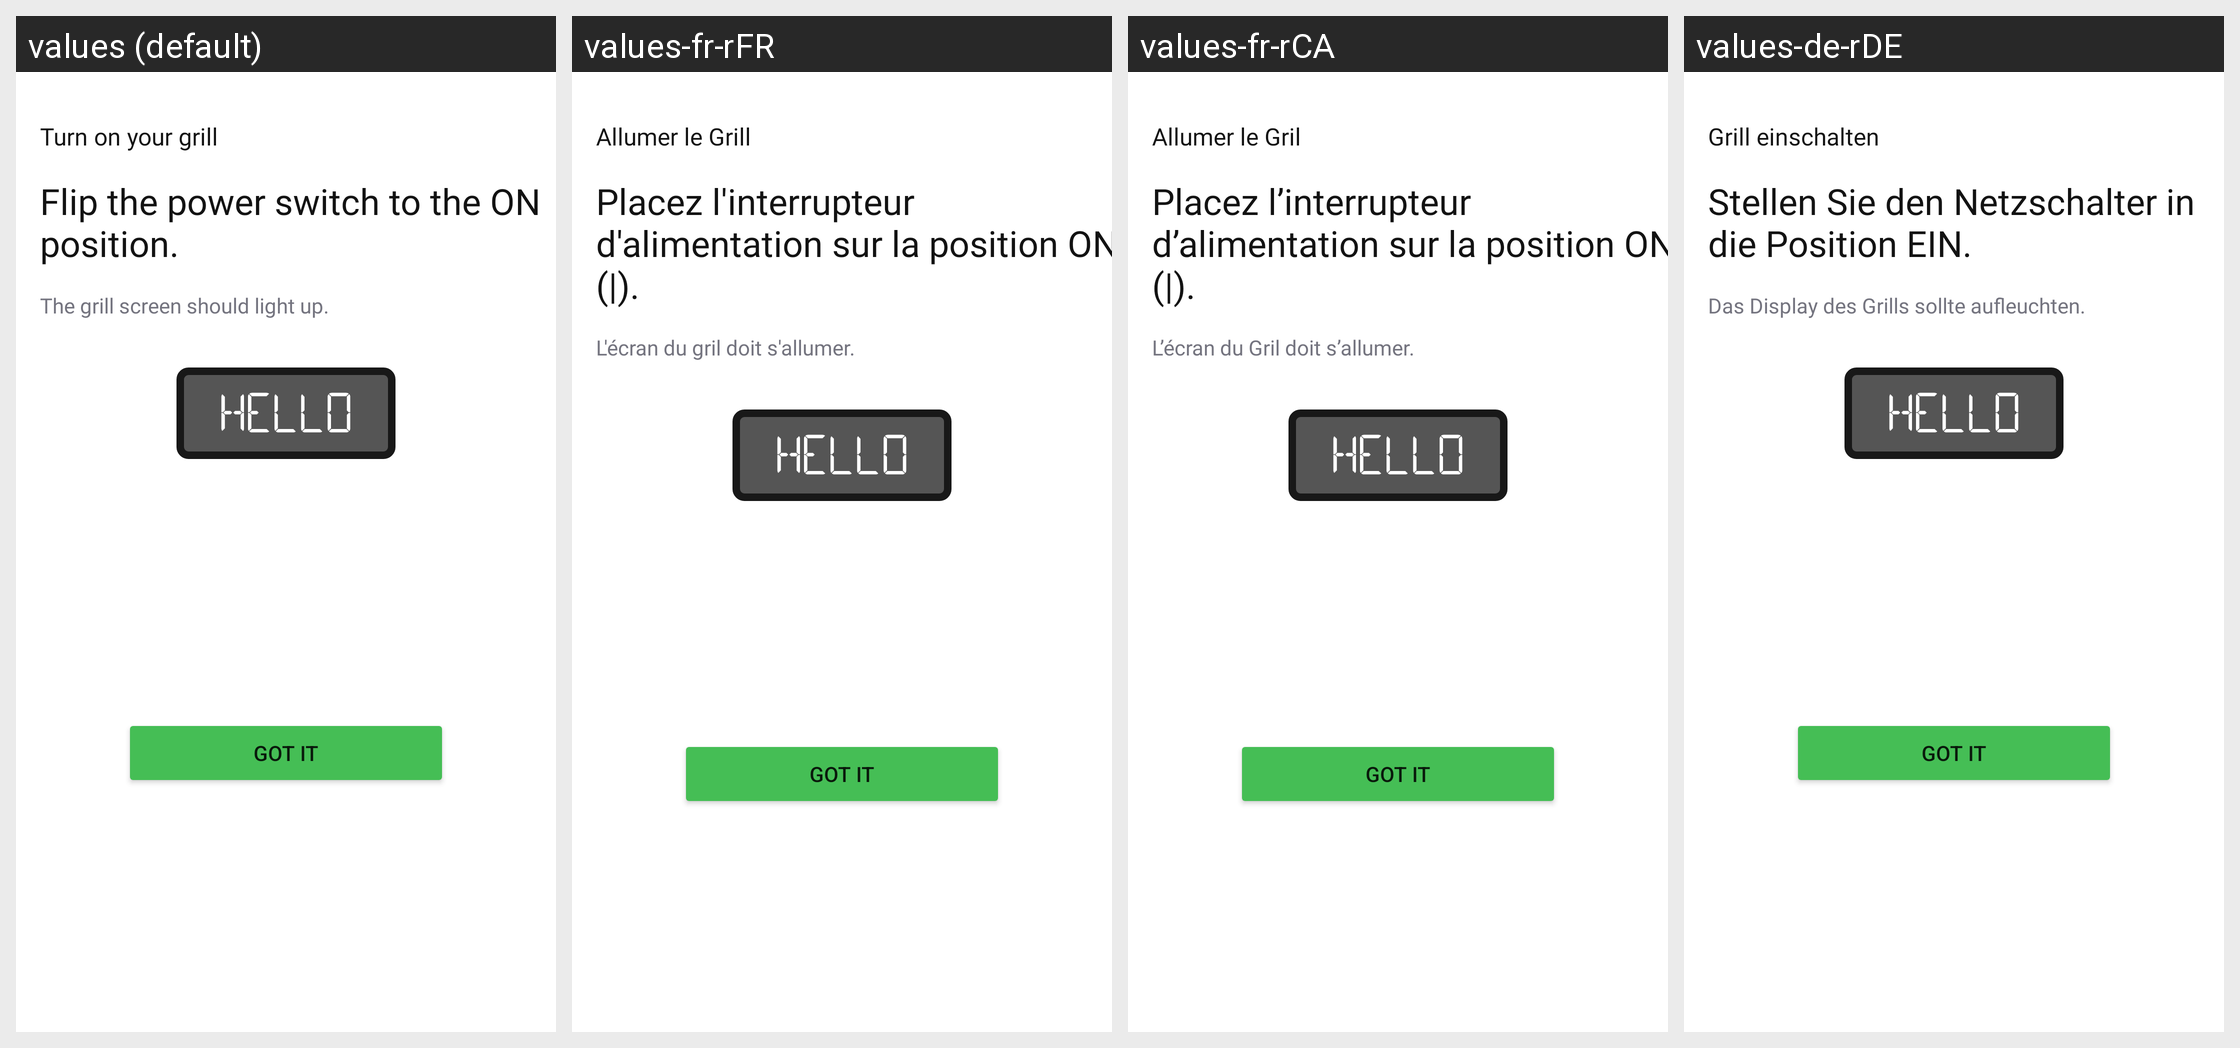

Translations of the strings shown on this Android screen, per locale in the grid:
Android screen res/layout/fragment_turn_on_grill_dialog.xml rendered under 4 locales, left to right: values (default), values-fr-rFR, values-fr-rCA, values-de-rDE. Device: Nexus 5 (rendered at 1080×1920; each locale shown at half size, 540×960, under a caption strip naming it); theme Theme.NinjaConnectedKitchen.
Other locales in the repository, not shown: values-da-rDK, values-en-rGB, values-es-rES, values-fi-rFI, values-it-rIT, values-nb-rNO, values-nl-rNL, values-pt-rPT, values-sv-rSE.
Strings drawn on this screen, with the default value and each locale's value (text and hints the layout hard-codes, and strings that could not be matched under every locale, appear in the picture but are not listed):

turn_on_grill_plain
  values: Turn on your grill
  values-fr-rFR: Allumer le Grill
  values-fr-rCA: Allumer le Gril
  values-de-rDE: Grill einschalten

flip_power_switch
  values: Flip the power switch to the ON position.
  values-fr-rFR: Placez l'interrupteur d'alimentation sur la position ON (|).
  values-fr-rCA: Placez l’interrupteur d’alimentation sur la position ON (|).
  values-de-rDE: Stellen Sie den Netzschalter in die Position EIN.

grill_screen_should
  values: The grill screen should light up.
  values-fr-rFR: L'écran du gril doit s'allumer.
  values-fr-rCA: L’écran du Gril doit s’allumer.
  values-de-rDE: Das Display des Grills sollte aufleuchten.
